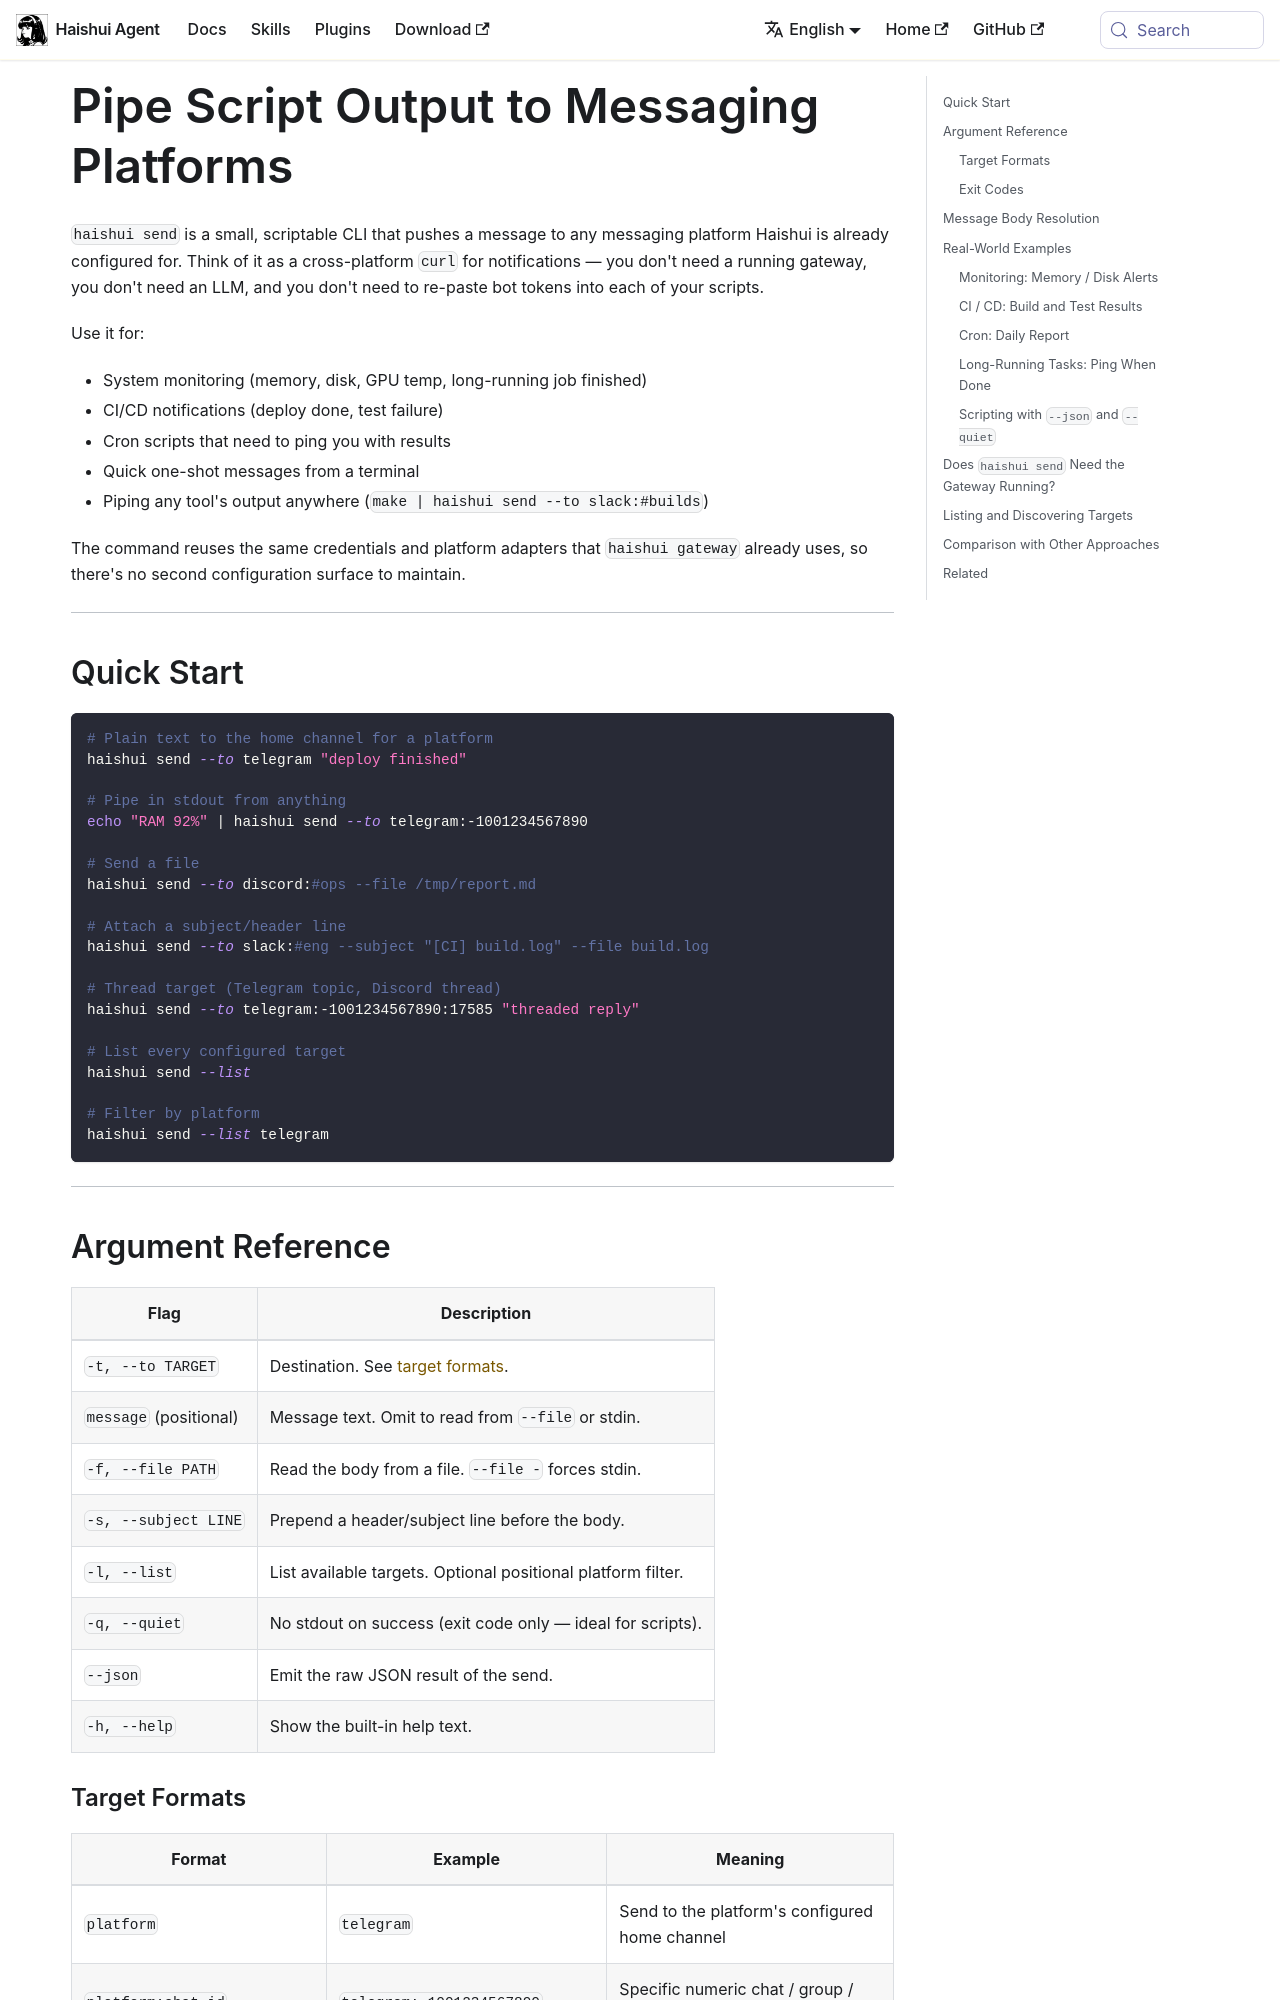

repository: aiqinghaiwork163/haishui-agent · page: docs/guides/pipe-script-output/index.html · generator: docusaurus

---
sidebar_position: 12
title: "Pipe Script Output to Messaging Platforms"
description: "Send text from any shell script, cron job, CI hook, or monitoring daemon to Telegram, Discord, Slack, Signal, and other platforms using `haishui send`."
---

# Pipe Script Output to Messaging Platforms

`haishui send` is a small, scriptable CLI that pushes a message to any
messaging platform Haishui is already configured for. Think of it as a
cross-platform `curl` for notifications — you don't need a running
gateway, you don't need an LLM, and you don't need to re-paste bot tokens
into each of your scripts.

Use it for:

- System monitoring (memory, disk, GPU temp, long-running job finished)
- CI/CD notifications (deploy done, test failure)
- Cron scripts that need to ping you with results
- Quick one-shot messages from a terminal
- Piping any tool's output anywhere (`make | haishui send --to slack:#builds`)

The command reuses the same credentials and platform adapters that `haishui
gateway` already uses, so there's no second configuration surface to
maintain.

---

## Quick Start

```bash
# Plain text to the home channel for a platform
haishui send --to telegram "deploy finished"

# Pipe in stdout from anything
echo "RAM 92%" | haishui send --to telegram:-1001234567890

# Send a file
haishui send --to discord:#ops --file /tmp/report.md

# Attach a subject/header line
haishui send --to slack:#eng --subject "[CI] build.log" --file build.log

# Thread target (Telegram topic, Discord thread)
haishui send --to telegram:-1001234567890:17585 "threaded reply"

# List every configured target
haishui send --list

# Filter by platform
haishui send --list telegram
```

---

## Argument Reference

| Flag | Description |
|------|-------------|
| `-t, --to TARGET` | Destination. See [target formats](#target-formats). |
| `message` (positional) | Message text. Omit to read from `--file` or stdin. |
| `-f, --file PATH` | Read the body from a file. `--file -` forces stdin. |
| `-s, --subject LINE` | Prepend a header/subject line before the body. |
| `-l, --list` | List available targets. Optional positional platform filter. |
| `-q, --quiet` | No stdout on success (exit code only — ideal for scripts). |
| `--json` | Emit the raw JSON result of the send. |
| `-h, --help` | Show the built-in help text. |
